Run: headless pygame with SDL's dummy video driver; simulated clock (each Clock.tick advances the game by its frame time, no real sleeping); random seed 0; keys injected as events and as key.get_pressed() state; no mouse input.
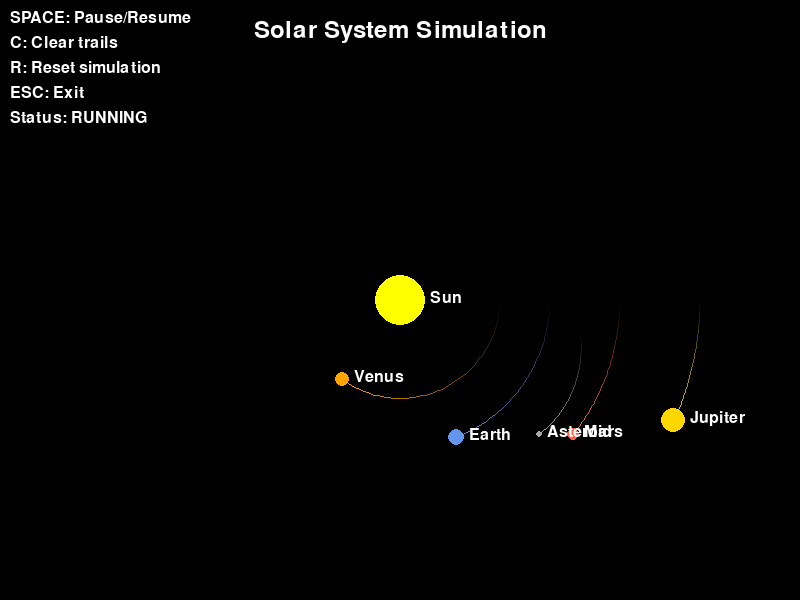
Frame 1 of 4 · flips 1–60 · no input
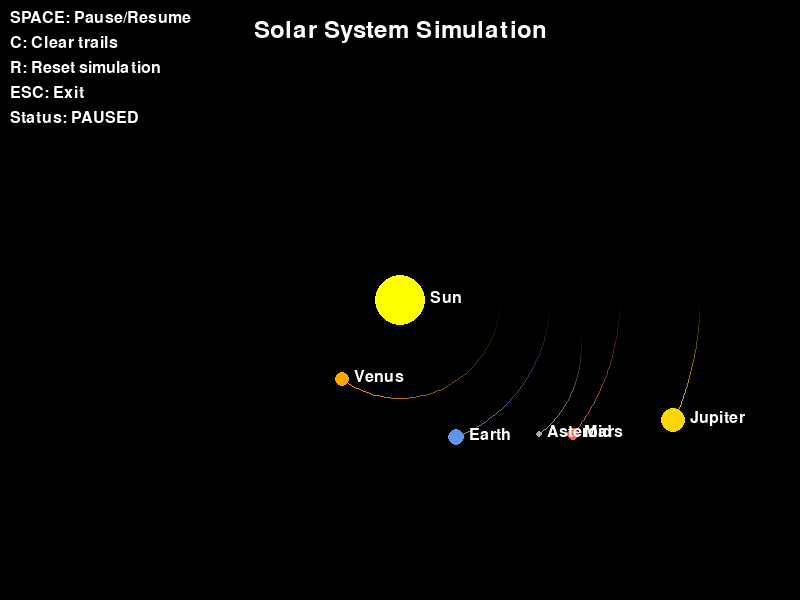
Frame 2 of 4 · flips 61–180 · tapped SPACE, RETURN · held RIGHT (→), D
Frame 3 of 4 · flips 181–300 · held DOWN (↓), S · screen unchanged from frame 2, image omitted
Frame 4 of 4 · flips 301–420 · held LEFT (←), A, UP (↑), W · screen unchanged from frame 3, image omitted

The pygame program that drew these frames:

import pygame, math, sys

class CelestialBody:
    def __init__(self, mass=1.0, position=(0,0), velocity=(0,0), radius=20, color=(255,255,255), name=""):
        self.mass = mass
        self.radius = radius
        self.position = pygame.Vector2(position)
        self.velocity = pygame.Vector2(velocity)
        self.acceleration = pygame.Vector2(0,0)
        self.color = color
        self.name = name
        self.trail = []  # Store position history for trails
        self.max_trail_length = 500
    
    def update_physics(self, delta_time, other_bodies):
        # Calculate gravitational force
        fx_total = 0
        fy_total = 0

        for other in other_bodies:
            if other is not self:
                # Distance between bodies
                dx = other.position.x - self.position.x
                dy = other.position.y - self.position.y
                distance = math.sqrt(dx**2 + dy**2)

                if distance < 10:  # Prevent division by zero
                    distance = 10
                
                # Gravitational force magnitude (scaled for visualization)
                G = 500  # Increased gravitational constant
                force = G * self.mass * other.mass / (distance ** 2)

                fx_total += force * (dx / distance)
                fy_total += force * (dy / distance)
        
        # Update Velocity using F = ma
        ax = fx_total / self.mass
        ay = fy_total / self.mass

        self.velocity.x += ax * delta_time
        self.velocity.y += ay * delta_time

        self.position.x += self.velocity.x * delta_time
        self.position.y += self.velocity.y * delta_time

        # Add current position to trail
        self.trail.append((int(self.position.x), int(self.position.y)))
        
        # Limit trail length
        if len(self.trail) > self.max_trail_length:
            self.trail.pop(0)

    def draw(self, screen):
        # Draw trail
        if len(self.trail) > 2:
            for i in range(1, len(self.trail)):
                alpha = i / len(self.trail)  # Fade effect
                trail_color = tuple(int(c * alpha) for c in self.color)
                if i > 0:
                    pygame.draw.line(screen, trail_color, self.trail[i-1], self.trail[i], 1)
        
        # Draw the celestial body
        pygame.draw.circle(screen, self.color, (int(self.position.x), int(self.position.y)), self.radius)
        
        # Draw name label
        if self.name:
            font = pygame.font.Font(None, 24)
            text = font.render(self.name, True, (255, 255, 255))
            screen.blit(text, (int(self.position.x) + self.radius + 5, int(self.position.y) - 10))

class SolarSystem:
    def __init__(self, center_x, center_y):
        self.center_x = center_x
        self.center_y = center_y
        self.bodies = []
        self.create_solar_system()
    
    def create_solar_system(self):
        # Sun (at center)
        sun = CelestialBody(
            mass=10000,  # Much larger mass for central body
            position=(self.center_x, self.center_y),
            velocity=(0, 0),
            radius=25,
            color=(255, 255, 0),  # Yellow
            name="Sun"
        )
        self.bodies.append(sun)
        
        # Calculate proper orbital velocities using v = sqrt(GM/r)
        G = 500  # Our scaled gravitational constant
        
        # Earth
        earth_distance = 150
        earth_orbital_velocity = math.sqrt(G * sun.mass / earth_distance)
        earth = CelestialBody(
            mass=10,
            position=(self.center_x + earth_distance, self.center_y),
            velocity=(0, earth_orbital_velocity),  # Proper orbital velocity
            radius=8,
            color=(100, 149, 237),  # Blue
            name="Earth"
        )
        self.bodies.append(earth)
        
        # Mars
        mars_distance = 220
        mars_orbital_velocity = math.sqrt(G * sun.mass / mars_distance)
        mars = CelestialBody(
            mass=8,
            position=(self.center_x + mars_distance, self.center_y),
            velocity=(0, mars_orbital_velocity),
            radius=6,
            color=(255, 99, 71),  # Red
            name="Mars"
        )
        self.bodies.append(mars)
        
        # Venus
        venus_distance = 100
        venus_orbital_velocity = math.sqrt(G * sun.mass / venus_distance)
        venus = CelestialBody(
            mass=9,
            position=(self.center_x + venus_distance, self.center_y),
            velocity=(0, venus_orbital_velocity),
            radius=7,
            color=(255, 165, 0),  # Orange
            name="Venus"
        )
        self.bodies.append(venus)

        # Jupiter
        jupiter_distance = 300
        jupiter_orbital_velocity = math.sqrt(G * sun.mass / jupiter_distance)
        jupiter = CelestialBody(
            mass=20,
            position=(self.center_x + jupiter_distance, self.center_y),
            velocity=(0, jupiter_orbital_velocity),
            radius=12,
            color=(255, 215, 0),  # Gold
            name="Jupiter"
        )
        self.bodies.append(jupiter)
        
        # Small asteroid with elliptical orbit
        asteroid_distance = 180
        asteroid_orbital_velocity = math.sqrt(G * sun.mass / asteroid_distance) * 0.8  # Slightly slower for ellipse
        asteroid = CelestialBody(
            mass=1,
            position=(self.center_x + asteroid_distance, self.center_y + 30),
            velocity=(20, asteroid_orbital_velocity),
            radius=3,
            color=(169, 169, 169),  # Gray
            name="Asteroid"
        )
        self.bodies.append(asteroid)
    
    def update(self, delta_time):
        for body in self.bodies:
            body.update_physics(delta_time, self.bodies)
    
    def draw(self, screen):
        for body in self.bodies:
            body.draw(screen)
    
    def reset(self):
        self.bodies.clear()
        self.create_solar_system()
    
    def clear_trails(self):
        for body in self.bodies:
            body.trail.clear()

class Game:
    def __init__(self):
        pygame.init()
        self.GAME_WIDTH = 800
        self.GAME_HEIGHT = 600
        self.GAME_SCREEN = pygame.display.set_mode((self.GAME_WIDTH, self.GAME_HEIGHT))
        pygame.display.set_caption("Orbital Motion Simulation")
        
        self.GAME_CLOCK = pygame.time.Clock()
        self.RUNNING = True
        self.PAUSED = False

        # Create Solar System
        self.solar_system = SolarSystem(self.GAME_WIDTH // 2, self.GAME_HEIGHT // 2)
        
        # UI
        self.font = pygame.font.Font(None, 36)
        self.small_font = pygame.font.Font(None, 24)

    def handle_game_events(self):
        for event in pygame.event.get():
            if event.type == pygame.QUIT:
                self.RUNNING = False
            elif event.type == pygame.KEYDOWN:
                if event.key == pygame.K_ESCAPE:
                    self.RUNNING = False
                elif event.key == pygame.K_SPACE:
                    self.PAUSED = not self.PAUSED
                elif event.key == pygame.K_r:
                    self.solar_system.reset()
                elif event.key == pygame.K_c:
                    self.solar_system.clear_trails()
    
    def draw_ui(self):
        # Instructions
        instructions = [
            "SPACE: Pause/Resume",
            "C: Clear trails",
            "R: Reset simulation",
            "ESC: Exit",
            f"Status: {'PAUSED' if self.PAUSED else 'RUNNING'}"
        ]
        
        y_offset = 10
        for instruction in instructions:
            text = self.small_font.render(instruction, True, (255, 255, 255))
            self.GAME_SCREEN.blit(text, (10, y_offset))
            y_offset += 25
        
        # Title
        title = self.font.render("Solar System Simulation", True, (255, 255, 255))
        title_rect = title.get_rect(center=(self.GAME_WIDTH // 2, 30))
        self.GAME_SCREEN.blit(title, title_rect)
    
    def run(self):
        while self.RUNNING:
            delta_time = self.GAME_CLOCK.tick(60) / 1000
            
            self.handle_game_events()
            
            # Update physics
            if not self.PAUSED:
                self.solar_system.update(delta_time)
            
            # Draw everything
            self.GAME_SCREEN.fill((0, 0, 0))
            self.solar_system.draw(self.GAME_SCREEN)
            self.draw_ui()

            pygame.display.flip()
        pygame.quit()

if __name__ == "__main__":
    game = Game()
    game.run()
    sys.exit()
